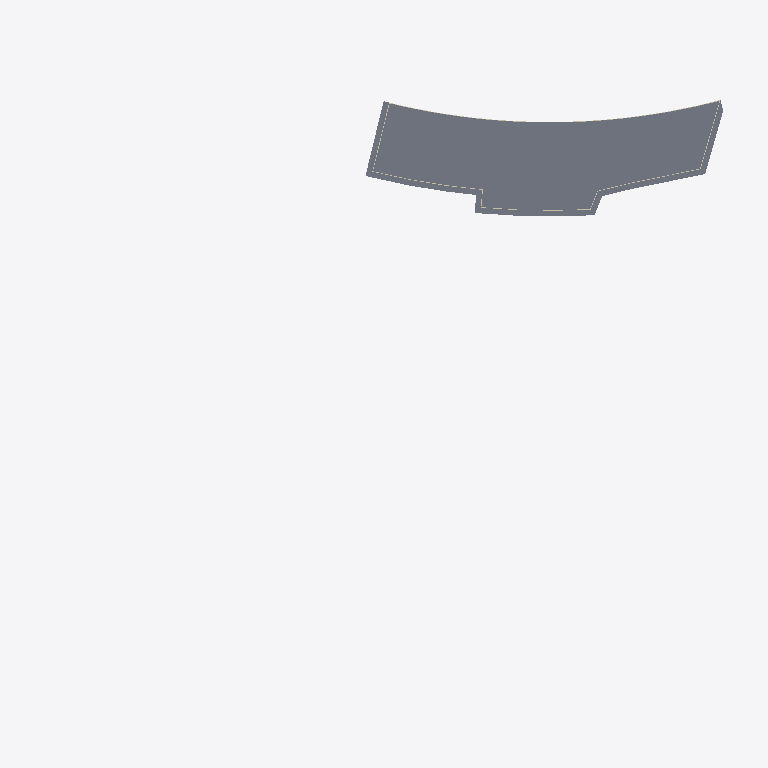
Plan cut of the same IFC building model at storey 'แปลนพื้นโครงสร้างชั้นดาดฟ้า' (level 10.30 m, cut at 11.70 m), seen from above with north up, elements coloured by IFC class (only those large enough to see are counted): 4 walls (beige), 1 slab (grey). No cut surface shows.
Extent 125.0 m × 101.6 m × 18.9 m (x, y, z). Storeys (6): แปลนพื้นโครงสร้างชั้นที่ 1 at 0.15 m; ระดับพื้นชั้น 1 at 0.30 m; แปลนพื้นโครงสร้างชั้นที่ 2 at 5.25 m; ระดับพื้นชั้น 2 at 5.30 m; แปลนพื้นโครงสร้างชั้นดาดฟ้า at 10.30 m; ระดับผนังรอบดาดฟ้า at 11.30 m. Elements (2442): 1735 IfcBuildingElementProxy, 185 IfcSlab, 164 IfcBeam, 146 IfcColumn, 145 IfcWallStandardCase, 29 IfcWindow, 28 IfcDoor, 6 IfcCurtainWall, 2 IfcWall, 1 IfcRailing, 1 IfcStair.

HEADER;
FILE_DESCRIPTION(('ViewDefinition [CoordinationView_V2.0, QuantityTakeOffAddOnView]','RevitIdentifiers [ContentGUID: 25f7da7a-04cd-420f-8f06-400834207c88, VersionGUID: 1a313963-dc0a-4a66-9820-26172cb7e8c3, NumberOfSaves: 75]','CoordinateReference [CoordinateBase: Shared Coordinates]'),'2;1');
FILE_NAME('สนามกอล์ฟชลบุรี_V4_R25.ifc','2026-11-18T14:25:12+07:00',(''),(''),'ODA SDAI 24.12','Autodesk Revit 25.4.50.35 (ENU) - IFC 25.4.50.35','');
FILE_SCHEMA(('IFC2X3'));
ENDSEC;
DATA;
#31=IFCPROJECT('0bzzfw1Cr23uy6G0ZBtuDu',#18,'BE102026',$,$,'โครงการ อาคาร คสล.2 ชั้น สนามไดร์ฟกอล์ฟ','Project Status',(#24,#29),#89852);
#63=IFCSITE('0bzzfw1Cr23uy6G0ZBtuDw',#18,'Default',$,$,#62,$,$,.ELEMENT.,(42,21,31,401672),(-71,-3,-24,-345703),0.0,$,$);
#36=IFCBUILDING('0bzzfw1Cr23uy6G0ZBtuDv',#18,'Building Name',$,$,#34,$,'Building Name',.ELEMENT.,$,$,#35);
#40=IFCBUILDINGSTOREY('2JF4e6axWHqu3u0C1FZlmi',#18,'แปลนพื้นโครงสร้างชั้นที่ 1',$,'Level:8mm Head',#39,$,'แปลนพื้นโครงสร้างชั้นที่ 1',.ELEMENT.,0.15000000000000002);
#44=IFCBUILDINGSTOREY('2X71QSU1D6PxrrLkDV7K3P',#18,'ระดับพื้นชั้น 1',$,'Level:8mm Head',#43,$,'ระดับพื้นชั้น 1',.ELEMENT.,0.30000000000000004);
#48=IFCBUILDINGSTOREY('1ZGO8hrFCHqw0v0026FpFv',#18,'แปลนพื้นโครงสร้างชั้นที่ 2',$,'Level:8mm Head',#47,$,'แปลนพื้นโครงสร้างชั้นที่ 2',.ELEMENT.,5.25);
#52=IFCBUILDINGSTOREY('2X71QSU1D6PxrrLkDV7K4B',#18,'ระดับพื้นชั้น 2',$,'Level:8mm Head',#51,$,'ระดับพื้นชั้น 2',.ELEMENT.,5.299999999999999);
#56=IFCBUILDINGSTOREY('2X71QSU1D6PxrrLkDV7KUw',#18,'แปลนพื้นโครงสร้างชั้นดาดฟ้า',$,'Level:8mm Head',#55,$,'แปลนพื้นโครงสร้างชั้นดาดฟ้า',.ELEMENT.,10.299999999999999);
#60=IFCBUILDINGSTOREY('2X71QSU1D6PxrrLkDV7K0C',#18,'ระดับผนังรอบดาดฟ้า',$,'Level:8mm Head',#59,$,'ระดับผนังรอบดาดฟ้า',.ELEMENT.,11.299999999999999);
#37752=IFCSLAB('1Hr08vder0WPQc1a12FSyI',#18,'Floor:พื้นสถาปัตย์:2136387',$,'Floor:พื้นสถาปัตย์',#37685,#37751,'2136387',.FLOOR.);
#38329=IFCWALLSTANDARDCASE('1Hr08vder0WPQc1a12FSrT',#18,'Basic Wall:ผนังก่ออิฐฉาบเรียบทาสีความหนา 100mm:2136844',$,'Basic Wall:ผนังก่ออิฐฉาบเรียบทาสีความหนา 100mm',#38293,#38299,'2136844');
#38272=IFCWALLSTANDARDCASE('1Hr08vder0WPQc1a12FSrQ',#18,'Basic Wall:ผนังก่ออิฐฉาบเรียบทาสีความหนา 100mm:2136843',$,'Basic Wall:ผนังก่ออิฐฉาบเรียบทาสีความหนา 100mm',#38239,#38243,'2136843');
#38217=IFCWALLSTANDARDCASE('1Hr08vder0WPQc1a12FSrR',#18,'Basic Wall:ผนังก่ออิฐฉาบเรียบทาสีความหนา 100mm:2136842',$,'Basic Wall:ผนังก่ออิฐฉาบเรียบทาสีความหนา 100mm',#38201,#38205,'2136842');
#38378=IFCWALLSTANDARDCASE('1Hr08vder0WPQc1a12FSrS',#18,'Basic Wall:ผนังก่ออิฐฉาบเรียบทาสีความหนา 100mm:2136845',$,'Basic Wall:ผนังก่ออิฐฉาบเรียบทาสีความหนา 100mm',#38349,#38353,'2136845');
ENDSEC;
